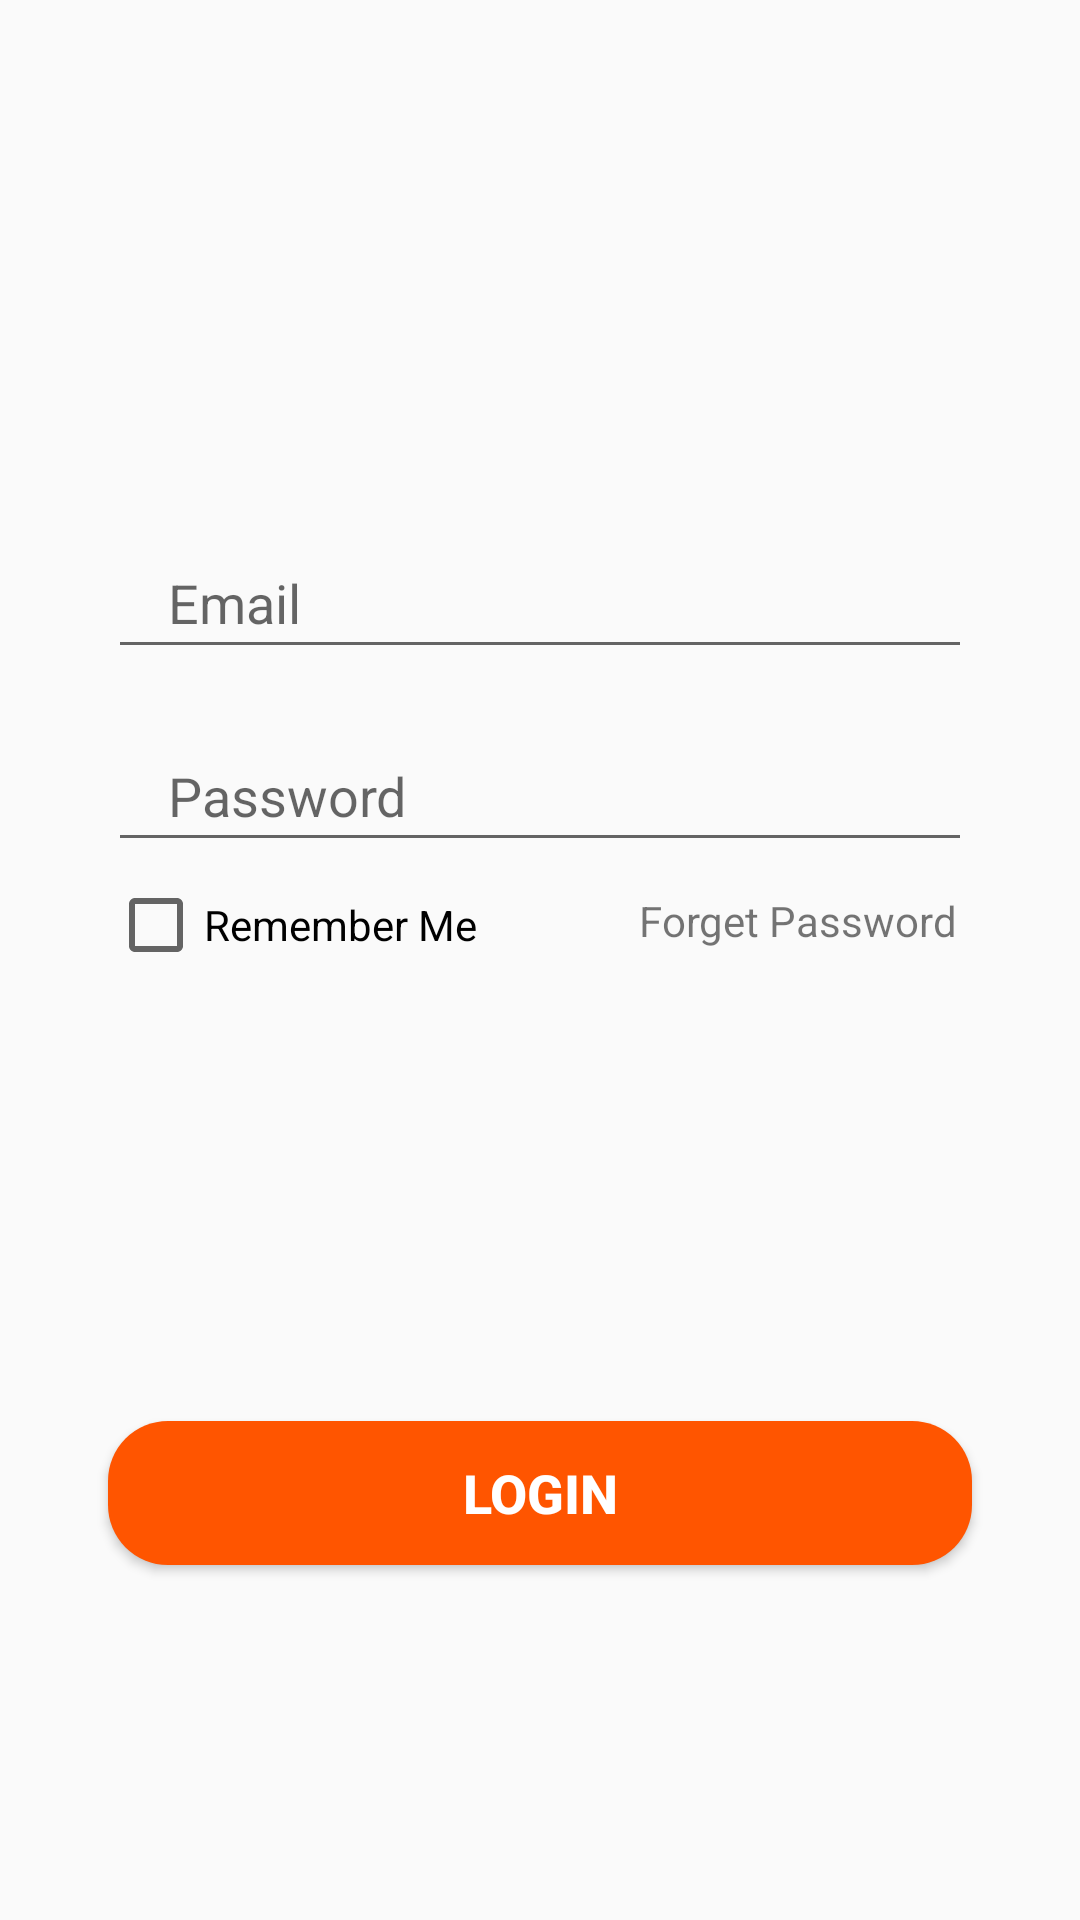

The Android layout XML behind this screen, and the referenced resources:
<!-- AndroidManifest.xml: application theme Theme.YesChefUserApp -->
<!-- res/layout/fragment_login.xml -->
<?xml version="1.0" encoding="utf-8"?>
<androidx.constraintlayout.widget.ConstraintLayout xmlns:android="http://schemas.android.com/apk/res/android"
    xmlns:app="http://schemas.android.com/apk/res-auto"
    xmlns:tools="http://schemas.android.com/tools"
    android:layout_width="match_parent"
    android:layout_height="match_parent"
    tools:context=".fragment.LoginFragment">

    <EditText
        android:id="@+id/email"
        android:layout_width="0dp"
        android:layout_height="wrap_content"
        app:layout_constraintWidth_percent=".8"
        app:layout_constraintVertical_bias=".3"
        app:layout_constraintHorizontal_bias=".5"
        android:hint="@string/user_email"
        android:paddingStart="20dp"
        android:paddingEnd="20dp"
        android:paddingTop="10dp"
        android:paddingBottom="10dp"
        app:layout_constraintBottom_toBottomOf="parent"
        app:layout_constraintTop_toTopOf="parent"
        app:layout_constraintStart_toStartOf="parent"
        app:layout_constraintEnd_toEndOf="parent"
        android:inputType="textEmailAddress" />

    <EditText
        android:id="@+id/password"
        android:layout_width="0dp"
        android:layout_height="wrap_content"
        app:layout_constraintWidth_percent=".8"
        app:layout_constraintVertical_bias="0"
        app:layout_constraintHorizontal_bias=".5"
        android:inputType="textPassword"
        android:hint="@string/password"
        android:paddingStart="20dp"
        android:paddingEnd="20dp"
        android:paddingTop="10dp"
        android:paddingBottom="10dp"
        android:layout_marginTop="20dp"
        app:layout_constraintBottom_toBottomOf="parent"
        app:layout_constraintTop_toBottomOf="@+id/email"
        app:layout_constraintStart_toStartOf="parent"
        app:layout_constraintEnd_toEndOf="parent"/>

    <Button
        android:id="@+id/login_btn"
        android:layout_width="0dp"
        android:layout_height="wrap_content"
        app:layout_constraintWidth_percent=".8"
        app:layout_constraintVertical_bias=".8"
        android:textStyle="bold"
        android:text="@string/loginBtn"
        android:textColor="@color/white"
        android:background="@drawable/login_btn"
        android:textSize="18sp"
        app:layout_constraintBottom_toBottomOf="parent"
        app:layout_constraintTop_toTopOf="parent"
        app:layout_constraintStart_toStartOf="parent"
        app:layout_constraintEnd_toEndOf="parent"/>

    <TextView
        android:id="@+id/forget_password"
        android:layout_width="wrap_content"
        android:layout_height="wrap_content"
        android:text="@string/forget_password"
        app:layout_constraintVertical_bias="0"
        app:layout_constraintHorizontal_bias="1"
        android:layout_marginTop="10dp"
        android:layout_marginEnd="5dp"
        app:layout_constraintBottom_toBottomOf="parent"
        app:layout_constraintTop_toBottomOf="@+id/password"
        app:layout_constraintStart_toStartOf="parent"
        app:layout_constraintEnd_toEndOf="@+id/password"/>

    <CheckBox
        android:id="@+id/remember_me"
        android:layout_width="wrap_content"
        android:layout_height="wrap_content"
        android:text="@string/remember_me"
        app:layout_constraintVertical_bias="0"
        app:layout_constraintHorizontal_bias="1"
        android:layout_marginTop="5dp"
        android:layout_marginEnd="5dp"
        app:layout_constraintBottom_toBottomOf="parent"
        app:layout_constraintTop_toBottomOf="@+id/password"
        app:layout_constraintStart_toStartOf="@+id/password" />

</androidx.constraintlayout.widget.ConstraintLayout>
<!-- resources referenced by this layout -->
<resources>
  <!-- drawable login_btn (drawable) -->
  <?xml version="1.0" encoding="utf-8"?>
  <shape xmlns:android="http://schemas.android.com/apk/res/android">
      <corners android:radius="20dp"/>
      <solid android:color="#ff5500"/>
  </shape>
  <string name="forget_password">Forget Password</string>
  <string name="loginBtn">Login</string>
  <string name="password">Password</string>
  <string name="remember_me">Remember Me</string>
  <string name="user_email">Email</string>
  <style name="Theme.YesChefUserApp" parent="Theme.AppCompat.Light.NoActionBar">
          
          <item name="colorPrimary">@color/purple_500</item>
          <item name="colorPrimaryVariant">@color/purple_700</item>
          <item name="colorOnPrimary">@color/white</item>
          
          <item name="colorSecondary">@color/teal_200</item>
          <item name="colorSecondaryVariant">@color/teal_700</item>
          <item name="colorOnSecondary">@color/black</item>
          
          <item name="android:statusBarColor" tools:targetApi="l">?attr/colorPrimaryVariant</item>
          
      </style>
  <!-- not gathered from this repository: default colours our renderer supplied (Android Studio template values) -->
  <color name="purple_500">#FF6200EE</color>
  <color name="purple_700">#FF3700B3</color>
  <color name="teal_200">#FF03DAC5</color>
  <color name="teal_700">#FF018786</color>
  <color name="black">#FF000000</color>
  <color name="white">#FFFFFFFF</color>
</resources>
